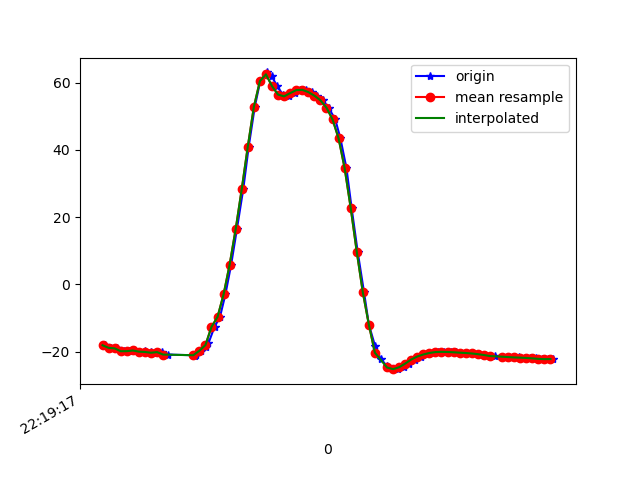

Data behind this chart, as committed beside it:
1617747557781, 443194410396052, -18.039375, 9.439425, -16.46883
1617747557788, 443194429626822, -18.11, 9.245, -16.33
1617747557807, 443194448857592, -18.84, 9.994, -17.15
1617747557829, 443194468229698, -19.01, 9.745, -17.25
1617747557850, 443194487460468, -19.84, 10.32, -18.42
1617747557869, 443194506691238, -19.83, 10.2, -18.55
1617747557884, 443194525922008, -19.63, 10.55, -18.04
1617747557900, 443194545152778, -20.08, 10.57, -19.15
1617747557919, 443194564383548, -19.86, 10.43, -18.89
1617747557939, 443194583614318, -20.07, 11.16, -18.95
1617747557957, 443194602845088, -20.3, 10.91, -19.68
1617747557976, 443194622075858, -20.11, 10.62, -19.4
1617747557995, 443194641306628, -20.84, 11.09, -20.23
1617747558082, 443194660537398, -21.05, 10.72, -20.73
1617747558084, 443194679768168, -20.83, 10.79, -20.37
1617747558086, 443194698998938, -21.38, 11.96, -21.63
1617747558088, 443194718229708, -20.88, 13.92, -22.47
1617747558106, 443194737460478, -19.71, 17.01, -22.95
1617747558121, 443194756691248, -18.6, 20.8, -24.52
1617747558130, 443194775922018, -17.45, 24.83, -26.6
1617747558150, 443194795152788, -12.62, 29.24, -26.29
1617747558168, 443194814383558, -9.658, 36.98, -34.42
1617747558186, 443194833614328, -2.947, 44.51, -42.48
1617747558205, 443194852845098, 5.912, 51.05, -53.64
1617747558224, 443194872075868, 16.46, 55.35, -67.02
1617747558245, 443194891306638, 28.33, 57.54, -81.86
1617747558263, 443194910537408, 40.97, 57.8, -97.56
1617747558283, 443194929768178, 52.76, 56.04, -112.7
1617747558301, 443194948998948, 60.43, 53.35, -123.8
1617747558322, 443194968229718, 62.99, 51.73, -129.8
1617747558339, 443194987460488, 61.86, 51.88, -132.5
1617747558357, 443195006691258, 58.91, 53.02, -133.6
1617747558376, 443195025922028, 56.4, 53.92, -134.2
1617747558395, 443195045152798, 55.89, 53.95, -135.6
1617747558415, 443195064383568, 56.84, 53.46, -137.4
1617747558431, 443195083614338, 57.74, 53.34, -138.5
1617747558453, 443195102845108, 57.82, 54.06, -138.2
1617747558471, 443195122075878, 57.15, 55.42, -136.6
1617747558490, 443195141306648, 56.09, 57.03, -134.1
1617747558508, 443195160537418, 54.71, 58.8, -131
1617747558527, 443195179768188, 52.51, 60.84, -126.8
1617747558549, 443195198998958, 49.02, 63.08, -120.8
1617747558566, 443195218229728, 43.4, 65.26, -112.2
1617747558586, 443195237460498, 34.54, 67.09, -100.3
1617747558603, 443195256691268, 22.74, 67.83, -85.83
1617747558623, 443195275922038, 9.73, 66.87, -70.17
1617747558644, 443195295152808, -2.301, 64.07, -55.26
1617747558660, 443195314383578, -11.95, 59.3, -42.52
1617747558681, 443195333614348, -18.43, 52.94, -33.05
1617747558699, 443195352845118, -22.18, 45.46, -26.55
1617747558720, 443195372075888, -24.21, 37.31, -22.03
1617747558738, 443195391306658, -25.14, 28.89, -18.64
1617747558757, 443195410537428, -25.18, 20.97, -16.09
1617747558776, 443195429768198, -24.6, 14.81, -14.29
1617747558794, 443195448998968, -23.53, 11.25, -13.32
1617747558814, 443195468229738, -22.31, 10.13, -13.08
1617747558833, 443195487460508, -21.42, 10.28, -13.12
1617747558853, 443195506691278, -20.82, 10.72, -13.19
1617747558872, 443195525922048, -20.37, 10.99, -13.23
1617747558890, 443195545152818, -20.1, 10.93, -13.31
1617747558909, 443195564383588, -20.03, 10.63, -13.44
... 19 more rows
